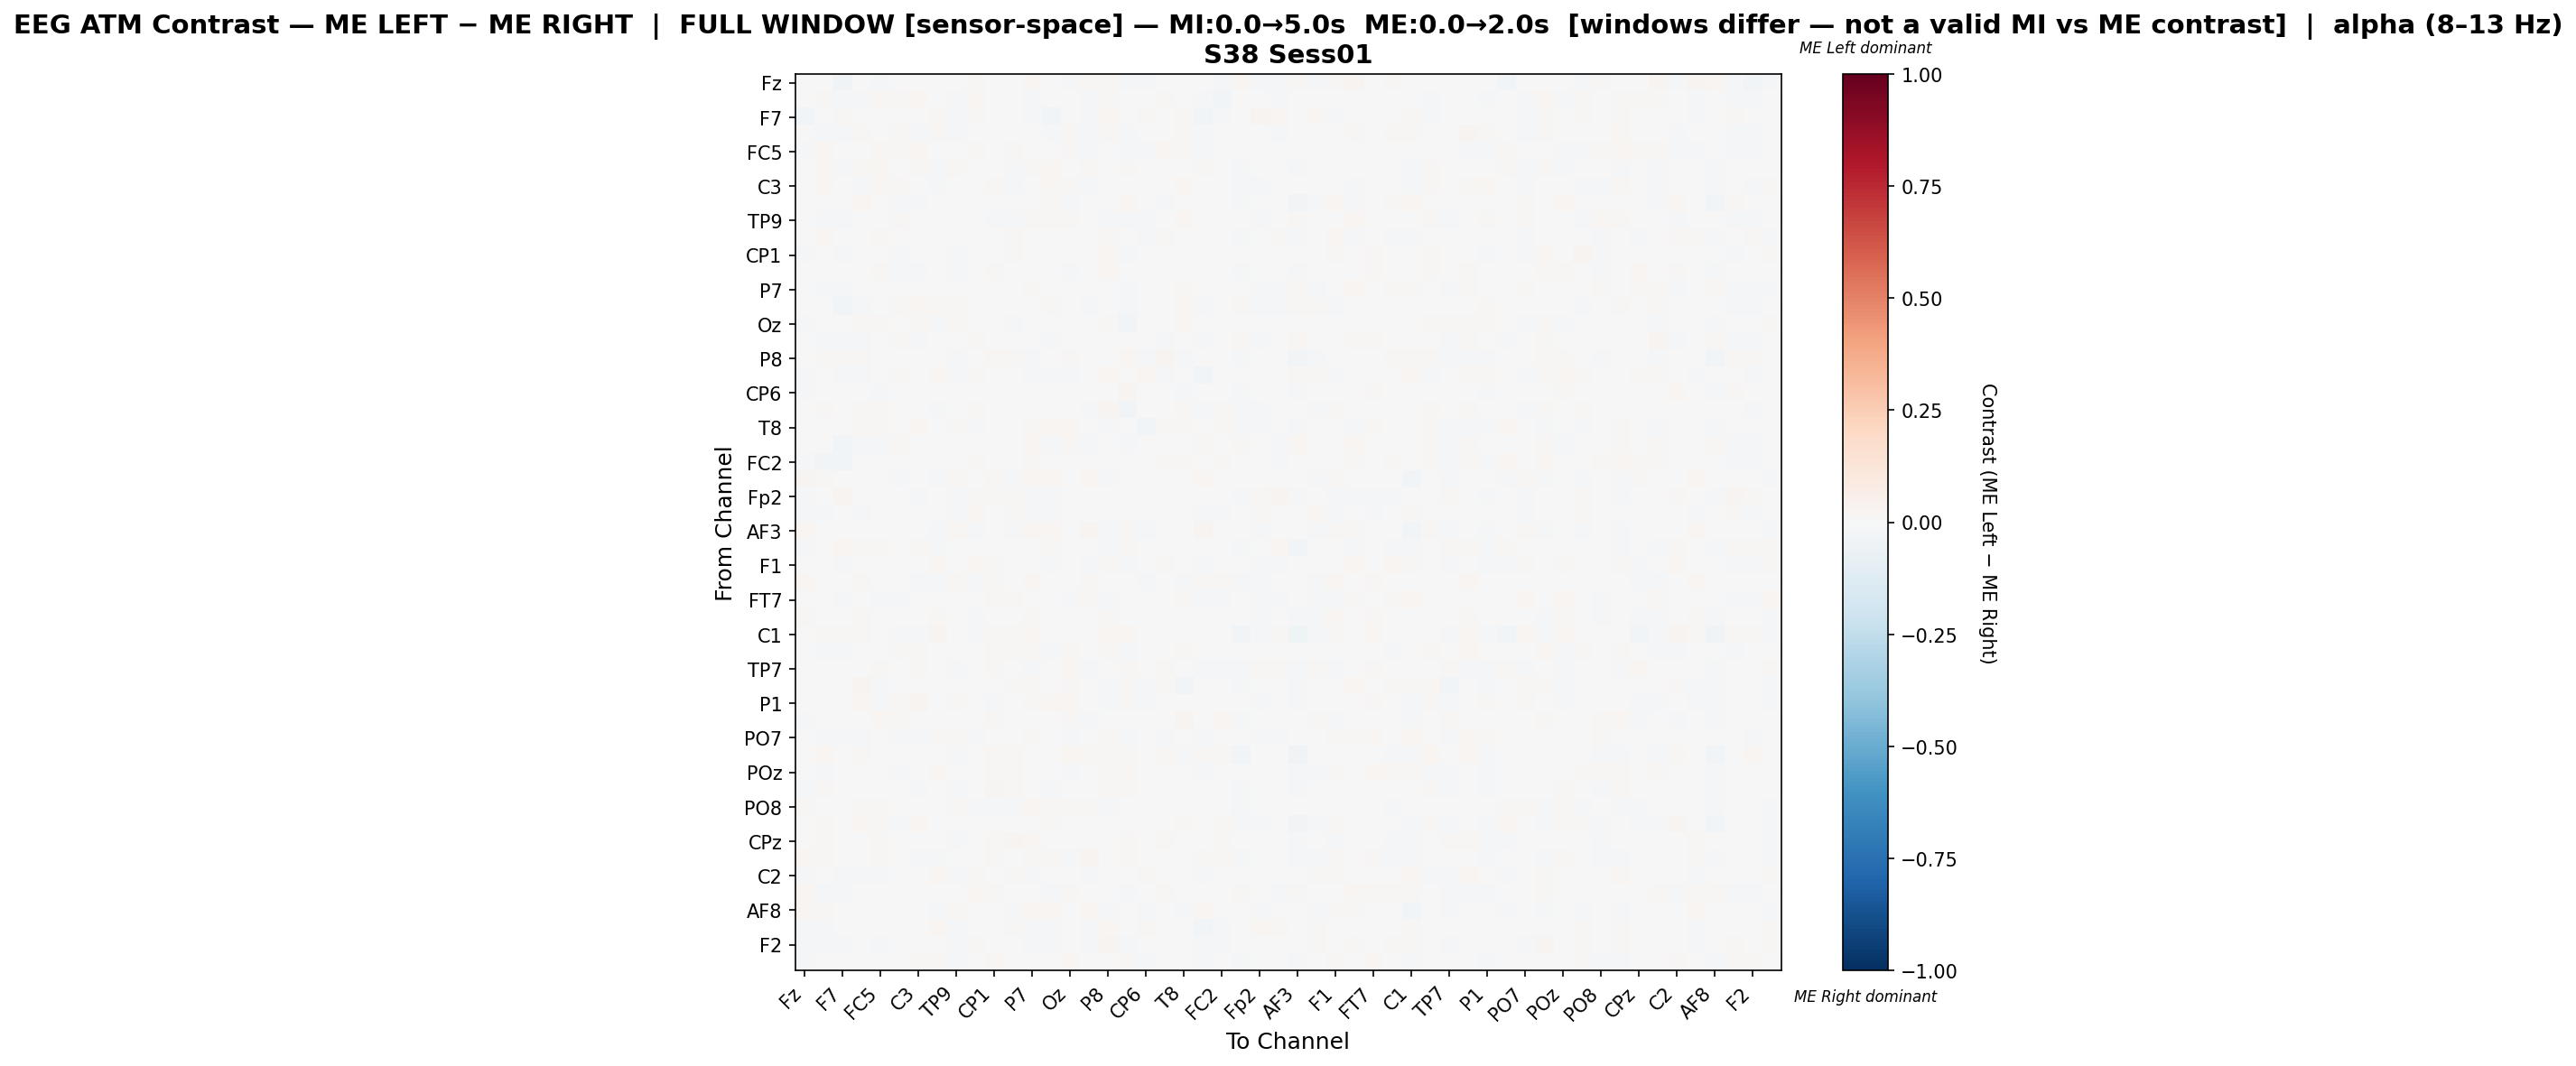

Data behind this chart, as committed beside it:
, Fz, F3, F7, FT9, FC5, FC1, C3, T7, TP9, CP5, CP1, Pz, P7, O1, Oz, O2, P8, TP10, CP6, Cz, T8, FT10, FC2
Fz, 0.00406, -0.003247, -0.03322, 0.00628, -0.0166, 0.0007322, -0.005872, -0.0009337, 0.002274, 0.008418, -0.005176, 0.0003196, 0.01572, 0.001089, -0.01505, 0.009917, 0.01403, -0.01473, -0.01385, 0.0002952, -0.0005927, 0.007349, -0.008275
F3, -0.006377, 0.008022, -0.01718, -0.009378, 0.01756, 0.01134, 0.01624, 0.006357, -0.01476, 0.0223, -0.0006112, 0.002868, -0.01051, -0.006226, 0.007624, -0.01026, 0.01344, -0.007364, -0.002156, 0.01352, 0.002226, -0.01008, -0.02647
F7, -0.0271, -0.006992, 0.01054, -0.0005145, 0.006784, -0.006247, -0.002227, 0.01504, -0.01356, 0.01453, -0.0002808, 0.005943, -0.01706, -0.02838, 0.005204, -0.01433, 0.02186, -0.006467, 0.01078, 0.0018, 0.008503, -0.0255, -0.02182
FT9, 0.001892, -0.0108, -0.0124, 0.007985, -0.003452, 0.009775, -0.01348, 0.01459, -0.009264, 0.00348, 0.007616, -0.002324, 0.000906, -0.01583, 0.01026, -0.01142, 0.01514, -0.01712, 0.002318, 0.007081, 0.008218, -0.01944, -0.003403
FC5, -0.02078, 0.01949, -0.004466, -0.004967, 0.02081, 0.01535, 0.02079, 0.000317, -0.007548, 0.01261, 0.00671, 0.01336, -0.0001594, 0.001182, 0.01133, -0.00787, -0.004256, -0.008184, -0.01392, 0.01694, 0.009356, -0.01698, 0.001813
FC1, 0.0005921, 0.01713, -0.01039, 0.01364, 0.01907, 0.002778, 0.01524, -0.016, 0.01394, -0.004407, -0.006685, -0.01017, 0.01267, 0.01729, 0.001423, 0.009299, -0.002959, 0.01154, -0.007299, -0.005877, 0.001834, 0.01518, -0.004625
C3, -0.005829, 0.01902, -0.004809, -0.01302, 0.01996, 0.01268, 0.007664, -0.01663, 0.002184, 0.005183, 0.009444, -0.01913, 0.005221, 0.02074, 0.009839, -0.00818, 0.001294, 0.003136, -0.003751, -0.0004485, 0.02138, -0.002328, 0.005593
T7, -0.002945, 0.007109, 0.006804, 0.01647, 0.0005735, -0.01441, -0.01693, -0.005733, 0.001462, -0.001724, 0.005627, 0.006279, 0.0006603, 0.008922, -0.0126, 0.005245, 0.003073, 0.01772, -0.0009526, -0.01102, -0.005798, -0.006811, -0.0032
TP9, 0.001898, -0.01458, -0.01535, -0.006533, -0.002291, 0.01341, 0.004876, 0.003543, 0.00483, -0.001831, -0.01498, -0.01192, 0.008009, 0.01307, 0.0143, 0.00381, -0.008189, -0.008022, -0.008652, -0.001323, 0.01696, 0.003843, -0.002427
CP5, 0.002956, 0.02094, 0.00591, 0.003673, 0.01028, -0.005153, 0.003673, -0.001961, -0.003543, -3.0407909621693596e-05, 0.0001064, 0.009064, 0.001887, 0.006383, -0.003801, 0.005316, 0.00826, 0.007018, -0.008524, 0.0122, -0.007271, 0.002064, 0.007788
CP1, -0.01104, -0.005652, -0.01175, 0.006596, 0.001621, -0.01, 0.005539, 0.002167, -0.01921, -0.003163, 0.005722, 0.00932, -0.0009399, -0.007104, -0.006653, -0.00252, 0.02184, -0.00928, -0.007366, -0.001925, 0.003318, -0.007204, -0.007324
Pz, -0.002788, 0.001911, -0.002576, -0.002005, 0.01009, -0.01203, -0.02043, 0.004629, -0.01528, 0.007106, 0.01383, 0.005221, 0.004967, -0.006318, -0.009131, -0.0002778, 0.01664, 0.004402, -0.000131, -0.004965, -0.001011, -0.006667, -0.00513
P7, 0.006992, -0.01267, -0.01998, 2.011278777483763e-05, -0.001865, 0.007205, 0.001221, -7.097313979172008e-05, -0.001765, 0.00148, 0.00103, 0.004197, 0.009468, -0.002354, -0.003553, -0.002494, -0.00781, -0.01321, -0.0007682, 0.002157, 0.0107, 0.003839, 0.004271
O1, 0.0005224, -0.003949, -0.0283, -0.01127, 0.003517, 0.01277, 0.01838, 0.009811, 0.009044, 0.007576, -0.002649, -0.00304, 0.004179, 0.007936, 0.00773, -0.00795, 0.003652, -0.0146, 0.002119, -0.0005539, 0.02102, -0.01266, -0.005659
Oz, -0.0138, 0.007378, -0.006688, 0.01119, 0.009503, -0.002754, 0.00798, -0.01149, 0.008917, -0.00441, -0.003643, -0.008639, -0.002228, 0.005149, 0.005315, 0.0004562, 0.009436, -0.02417, -0.005702, -0.004086, 0.01609, 0.003414, -0.003416
O2, 0.007435, -0.009735, -0.01942, -0.00985, -0.007167, 0.00843, -0.008307, 0.007234, 0.001519, 0.008759, 0.001958, 0.001529, 0.002284, -0.01014, 0.001781, 0.003638, -0.001465, 0.00238, -0.0006967, -0.00853, -0.002956, -0.01305, -0.0002487
P8, 0.007797, 0.009668, 0.009898, 0.01483, -0.004648, -0.00507, -0.001418, 0.0006264, -0.009757, 0.005516, 0.02306, 0.01532, -0.008061, 0.001321, 0.008058, -0.002252, 0.002233, 0.01734, -0.01331, 0.02354, -0.01496, -0.005483, -0.003895
TP10, -0.01258, -0.005367, -0.01491, -0.01275, -0.004986, 0.007893, 0.003185, 0.01818, -0.008564, 0.008727, -0.004063, 0.006912, -0.01078, -0.01539, -0.02038, 0.001099, 0.01865, 0.005728, 0.02151, -0.02055, 0.005474, -0.0257, -0.006964
CP6, -0.01258, 0.0007401, 0.005277, 0.007622, -0.008724, -0.006188, -0.001325, 0.004787, -0.007709, -0.004176, -0.002777, 0.005768, 0.004068, 0.003351, -0.004099, 0.0002434, -0.006921, 0.03016, 0.005411, -0.00353, -0.01979, -0.003349, 0.002868
Cz, -0.00202, 0.01502, -0.007285, 0.008464, 0.01516, -0.007752, -0.001952, -0.01339, -0.005812, 0.01339, 0.002731, -0.004042, 0.003806, -0.004606, -0.004214, -0.01099, 0.02879, -0.02682, -0.003981, -0.00516, 0.01443, -0.01231, 0.007899
T8, -0.003694, 0.001406, 0.002853, 0.009201, 0.009592, -0.001228, 0.01956, -0.007009, 0.01282, -0.00915, 0.007098, -0.0005475, 0.01356, 0.02296, 0.01682, -0.004254, -0.01467, 0.006365, -0.02454, 0.01458, 0.008962, 0.003526, 0.009082
FT10, 0.007286, -0.004455, -0.02427, -0.009895, -0.009085, 0.01381, 0.002606, -0.003749, 0.005076, 0.006821, -0.0001189, -0.001421, 0.0161, -0.009901, 0.0104, -0.008607, -0.003314, -0.02199, -0.002799, -0.003891, 0.004979, 0.0154, -0.002497
FC2, -0.009188, -0.0281, -0.02803, -0.00116, 0.005566, -0.004998, 0.007054, -0.002718, -0.003462, 0.0109, -0.0006629, -0.001751, 0.01216, -0.00683, -0.001774, 0.0005579, -4.868631865621864e-05, -0.007049, 0.001363, 0.01171, 0.01125, -0.004393, 0.0142
F4, 0.02548, 0.00885, 0.0, -0.001362, 0.001155, -0.008128, -0.004216, -0.01215, 0.009745, 0.0001621, 0.007854, -0.0105, 0.02056, 0.01783, -0.003937, 0.01674, -0.01593, 0.004753, -0.007011, -0.001749, -0.005765, 0.01863, 0.004115
Fp2, -0.0101, 0.006342, 0.02394, 0.006937, 0.007683, -0.004495, -0.009319, 0.0007005, -0.008641, 0.01043, 0.00789, 0.008669, -0.01278, -0.01019, 0.00545, -0.005852, 0.005389, 0.003614, 0.001667, -0.001348, -0.005475, -0.005835, -0.0009017
AF7, -0.00977, -0.01276, 0.002431, -0.008928, 0.003739, -0.001951, 0.0001752, 0.006644, -0.008059, 0.01614, 0.004321, 0.01016, -0.0162, -0.009316, 0.001168, -0.003864, 0.005666, -0.006843, 0.002477, -0.00543, 0.005382, -0.01111, -0.01422
AF3, 0.01835, 0.007564, 0.0, 0.006276, 0.004181, -0.003532, 0.004386, -0.02134, 0.01825, -0.009335, 0.0008407, -0.01541, 0.0208, 0.02005, 0.001999, 0.02368, -0.0215, 0.01295, -0.008792, 0.001855, -0.004832, 0.02555, 0.005462
AFz, -0.009088, 0.005381, 0.01753, 0.01172, 0.01304, 0.001694, 0.008828, -0.008423, -7.879352256654273e-05, -0.0002297, 0.00382, 0.0003107, -0.003188, 0.01279, 0.007173, -0.002575, -0.008331, 0.01326, 0.0003617, -0.006642, 0.005051, 0.004623, -0.003927
F1, 0.004738, 0.006658, -0.0198, -0.004032, -0.00686, -0.003148, -0.005279, 0.02197, 0.005299, 0.01893, 0.01273, 0.006771, -0.00336, -0.01855, -0.006407, -0.00888, 0.01004, -0.01563, 0.002713, 0.008346, 1.091271433122272e-05, -0.0145, -0.005616
F5, 0.01731, 0.006377, 0.002353, 0.01192, -0.001903, -0.004837, -0.0171, -0.009489, 0.01013, -0.01538, 0.009895, 0.001347, 0.02336, 0.002163, 0.0009519, 0.008341, -0.001438, -0.004789, -0.009748, -0.004979, -0.008864, 0.01174, 0.008107
FT7, 2.9547963436168945e-05, 0.000499, -0.01473, -0.001023, -0.008188, -0.009013, -0.001519, 0.00655, -0.00142, -0.001391, 0.01303, 0.01526, 0.007285, -0.006222, -0.01061, 0.008075, -0.008205, 0.002398, 0.002672, 0.001117, 0.01028, -0.01521, -0.01145
FC3, 0.007975, 0.006984, -0.004473, 0.01227, 0.000949, -0.005262, -0.004082, 0.01455, 0.0002286, -0.01595, 0.003769, 0.006999, 0.01334, -0.005126, -0.001705, -0.003673, 0.01088, 0.007328, -0.0001624, 0.00182, 0.004471, -0.001288, 0.005853
C1, 0.003888, 0.007887, 0.007851, 0.01559, 0.002262, -0.01761, -0.01298, 0.02574, -0.004701, -0.009761, 0.01204, 0.01021, 0.01781, -0.001254, 0.003483, 0.002651, 0.01804, 0.0204, 0.004356, 0.006456, -0.001635, -0.001538, 0.007781
C5, -0.001593, -0.01209, -0.0173, -0.004354, -0.002202, 0.009948, 0.008166, 0.005543, 0.003391, -0.001687, 0.01214, 0.00984, 0.008155, -0.01049, 0.01041, -0.005131, 0.0109, -0.01627, 0.004469, 0.006355, 0.007838, -0.001312, 0.004934
TP7, -0.003196, 0.006705, -0.003724, 0.005262, 0.009367, 0.006358, 0.008406, -0.005616, -0.008378, 0.0007837, 0.01204, 0.003405, -0.008133, 0.003773, 0.0197, -0.008706, -0.005187, 0.008869, 0.003972, 0.01001, -0.004577, -0.01329, -0.01088
CP3, -0.006498, -0.005616, -0.005294, 0.02815, -0.02091, -0.001204, 0.006759, -0.004526, 0.002003, 0.006362, 0.006693, 0.0117, 0.01422, -0.001747, 0.01165, 0.005807, -0.01897, 0.0112, -0.01314, 0.01023, -0.02546, -0.0003792, 0.002596
P1, -0.0003149, -0.002654, -0.005288, 0.01698, -0.009666, 0.01063, 0.02551, 0.007064, 0.01411, -0.0004532, -0.009246, -0.002142, 0.008792, 0.02308, 0.01639, 0.005878, -0.008083, 0.01442, -0.01468, 0.002739, 0.001488, 0.003989, -0.004303
P5, -0.02022, -0.003171, -0.004561, -0.001949, 0.01592, 0.01054, -0.0003397, -0.001131, -0.006836, -0.003612, 0.008343, -0.001854, 0.002873, -0.002689, 0.01027, -0.01244, 0.00518, -0.002372, -0.0006951, 0.003046, 0.02407, -0.006956, 0.01681
PO7, 0.004363, -0.0103, -0.01629, -0.008672, -0.0008011, -0.009915, -0.01626, 0.01349, 0.008122, -0.009699, -0.004135, -0.0004651, 0.01419, -0.00382, -0.009957, 0.007521, 0.008736, -0.01227, 0.003549, -0.01555, 0.002115, -0.0109, -0.002132
PO3, -0.001891, 0.0177, 0.005146, 0.01302, 0.004571, 0.005169, -0.0004672, -0.004172, -0.008889, -0.002968, 0.01854, 0.01352, 0.006578, 0.0006001, 0.01583, 0.008366, 0.0112, 0.01105, -0.007732, 0.01135, -0.01029, 0.009247, 0.01296
POz, -0.003327, -0.007814, -0.00401, 0.007789, -0.005667, -0.008785, -0.006054, 0.01597, -0.005076, 0.004082, 0.00808, 0.01218, -0.005953, 0.000478, -0.008491, -0.0001073, 0.01286, 0.01705, 0.006712, 0.003991, -0.001868, -0.01268, -0.00625
PO4, -0.008958, 0.008563, 0.003902, 0.005584, -0.00601, -0.002414, -0.01045, 0.003929, -0.01699, 0.006608, 0.02963, 0.008758, 0.003488, -0.01391, 0.006753, -0.002928, 0.009995, 0.01175, -0.005261, 0.00765, -0.007475, -0.003616, 0.003681
PO8, 0.008928, 0.004953, -0.003492, 0.01026, 0.00916, -0.002085, -0.005686, 0.002522, 0.01451, -0.01145, -0.009927, -0.01025, 0.0208, 0.008642, 0.008981, 0.009302, -0.01083, -0.003918, 0.003665, 0.003399, 0.006698, -0.0009331, 0.007322
P2, 0.0004379, 0.01191, 0.006328, 0.01737, 0.01288, -0.01509, 0.01748, -0.005371, 0.006906, 0.005322, 0.002152, -0.001841, -0.001111, 0.01257, -0.0004828, 0.003067, 0.00529, 0.004093, -0.005491, 0.006626, 0.008729, 0.006503, 0.01183
CPz, -0.005544, 0.01155, -0.003935, 0.004814, 0.009211, 0.00738, 0.003985, -0.003584, -0.007847, -0.004632, 0.01207, 0.02491, 0.0184, -0.004389, -0.002179, -0.0005939, -0.0006024, 0.01006, -0.000723, 0.009132, 0.003408, 0.003413, 0.0137
C6, 0.01895, 0.01514, 0.003401, -0.000384, 0.009841, -0.006957, -0.008475, -0.01299, 0.004007, -0.001115, 0.01016, 0.00403, 0.01541, 0.009448, -0.01492, 0.02609, -0.006554, 0.01501, 0.001401, 8.805020135395011e-05, -0.007655, 0.01006, 0.01175
C2, -0.009022, -0.002919, -0.01102, -0.0113, -0.008462, 0.004685, -0.003211, 0.01837, -0.01817, 0.01211, 0.0007342, 0.008065, -0.009622, -0.005508, 0.00352, -0.01072, 0.007478, 0.005835, 0.01046, -0.004884, 0.004477, -0.01261, -0.004187
FC4, 0.02046, -0.01018, -0.01751, -0.001623, -0.006833, 0.005045, 0.0004495, 0.003452, 0.002622, 0.01661, 0.01248, -0.002446, -0.003253, -0.007947, 0.007849, 0.003876, -0.002943, -0.01243, -0.005034, 0.008547, 0.001674, -0.006054, -0.007132
AF8, 0.02113, 0.008673, 0.0, -0.0007404, 0.003126, -0.004998, -0.001242, -0.01728, 0.01276, -0.000393, 0.005771, -0.009888, 0.02294, 0.01776, -0.007087, 0.01905, -0.02002, 0.005431, -0.008395, 0.002253, -0.008537, 0.02334, 0.006024
AF4, -0.01803, -0.01576, -2.074739569610934e-05, -0.004832, -0.003735, 0.002599, -0.001536, 0.01621, -0.009329, 0.00554, -0.006254, 0.008936, -0.01576, -0.01576, 0.005319, -0.01067, 0.01724, 0.001275, 0.008871, 0.002676, 0.006086, -0.02542, -0.01576
F2, -0.01934, -0.009986, -0.009547, -0.004444, -0.008708, -0.000342, -0.007532, 0.007753, -0.009528, 0.0139, 0.005343, -0.0004388, -0.01211, -0.01892, 0.006054, -0.008902, 0.02429, -0.01504, 0.002468, -0.001059, 0.0005559, -0.01545, -0.01291
FCz, -0.01081, 0.0009361, -0.00495, 0.004139, 0.003451, -0.001713, 0.01072, 0.01073, -0.008326, -0.00599, 0.02037, 0.003255, -0.005856, -0.004357, 0.01705, -7.627867023550852e-05, 0.00503, 0.008927, -0.008009, 0.003979, 0.001981, -0.008207, -0.003992
